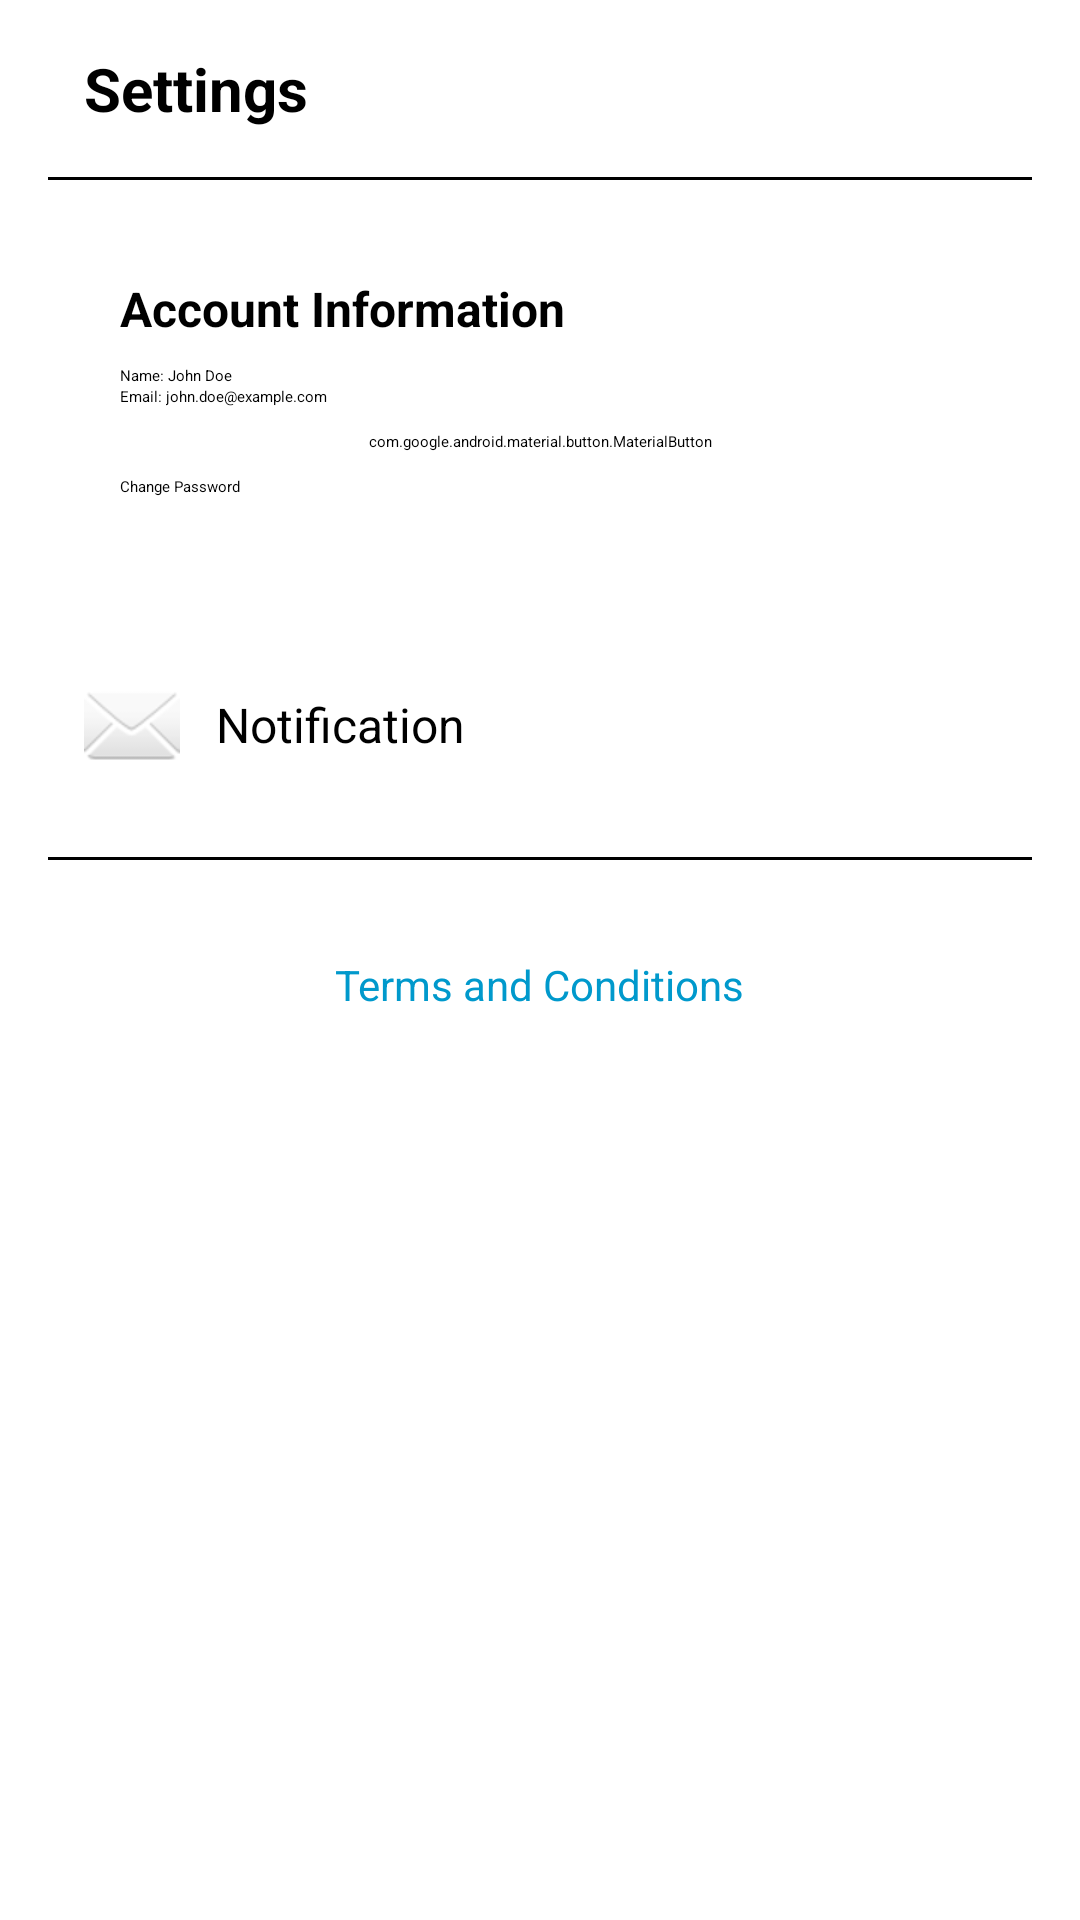

Write the Android layout XML for this screen, with the resource values it uses.
<!-- AndroidManifest.xml: application theme Theme.WaterConservationAppBlank -->
<!-- res/layout/fragment_setting.xml -->
<?xml version="1.0" encoding="utf-8"?>
<ScrollView xmlns:android="http://schemas.android.com/apk/res/android"
    android:layout_width="match_parent"
    android:layout_height="match_parent"
    xmlns:app="http://schemas.android.com/apk/res-auto"
    android:padding="16dp">

    <LinearLayout
        android:layout_width="match_parent"
        android:layout_height="wrap_content"
        android:orientation="vertical">


        <TextView
            android:layout_width="wrap_content"
            android:layout_height="wrap_content"
            android:text="Settings"
            android:textSize="20sp"
            android:textStyle="bold"
            android:layout_marginStart="12dp"
            android:layout_marginBottom="16dp"/>


        
        <View android:layout_width="match_parent" android:layout_height="1dp" android:background="@color/black" />

        
        <androidx.cardview.widget.CardView
            android:layout_width="match_parent"
            android:layout_height="wrap_content"
            android:layout_marginTop="16dp"
            android:layout_marginBottom="32dp"
            android:layout_marginHorizontal="8dp"
            app:cardCornerRadius="12dp"
            app:cardElevation="6dp"
            android:backgroundTint="#FFFFFF">

            <LinearLayout
                android:layout_width="match_parent"
                android:layout_height="wrap_content"
                android:orientation="vertical"
                android:padding="16dp">

                <TextView
                    android:layout_width="wrap_content"
                    android:layout_height="wrap_content"
                    android:text="Account Information"
                    android:textStyle="bold"
                    android:textSize="16sp"
                    android:layout_marginBottom="8dp"/>

                <LinearLayout
                    android:layout_width="match_parent"
                    android:layout_height="wrap_content"
                    android:orientation="horizontal">

                    <TextView
                        android:layout_width="wrap_content"
                        android:layout_height="wrap_content"
                        android:text="Name: ">
                    </TextView>

                    <TextView
                        android:id="@+id/tv_username"
                        android:layout_width="wrap_content"
                        android:layout_height="wrap_content"
                        android:text="John Doe"
                        android:layout_weight="1">
                    </TextView>
                </LinearLayout>

                <LinearLayout
                    android:layout_width="match_parent"
                    android:layout_height="wrap_content"
                    android:orientation="horizontal">

                    <TextView
                        android:layout_width="wrap_content"
                        android:layout_height="wrap_content"
                        android:text="Email: "
                        android:layout_marginBottom="8dp">
                    </TextView>

                    <TextView
                        android:id="@+id/tv_email"
                        android:layout_width="wrap_content"
                        android:layout_height="wrap_content"
                        android:text="john.doe@example.com"
                        android:layout_marginBottom="8dp">
                    </TextView>

                </LinearLayout>


                <com.google.android.material.button.MaterialButton
                    android:id="@+id/btnLinkGoogle"
                    android:layout_width="match_parent"
                    android:layout_height="wrap_content"
                    android:text="Link Google Account"
                    android:textColor="@color/black"
                    app:icon="@drawable/android_neutral_rd_logo"
                    app:iconTint="@null"
                    android:backgroundTint="@color/white" />

                <Button
                    android:id="@+id/btnChangePassword"
                    android:layout_width="match_parent"
                    android:layout_height="wrap_content"
                    android:text="Change Password"
                    android:layout_marginTop="8dp"
                    android:backgroundTint="@color/blue4"/>
            </LinearLayout>
        </androidx.cardview.widget.CardView>

        <LinearLayout
            android:layout_width="match_parent"
            android:layout_height="wrap_content"
            android:orientation="horizontal">

            <TextView
                android:layout_width="wrap_content"
                android:layout_height="wrap_content"
                android:text="Notification"
                android:drawableLeft="@android:drawable/ic_dialog_email"
                android:padding="12dp"
                android:gravity="center_vertical"
                android:drawablePadding="12dp"
                android:textSize="16sp" />

            <Switch
                android:id="@+id/switchNotification"
                android:layout_width="wrap_content"
                android:layout_height="wrap_content"
                android:layout_weight="1">

            </Switch>

        </LinearLayout>

        <View android:layout_width="match_parent" android:layout_height="1dp" android:background="@color/black" android:layout_marginTop="16dp" />

        <TextView
            android:id="@+id/termsTextView"
            android:layout_width="wrap_content"
            android:layout_height="wrap_content"
            android:text="Terms and Conditions"
            android:textColor="@android:color/holo_blue_dark"
            android:textSize="14sp"
            android:layout_marginTop="32dp"
            android:layout_gravity="center_horizontal"/>
    </LinearLayout>
</ScrollView>
<!-- resources referenced by this layout -->
<resources>

  <!-- not gathered from this repository: default colours our renderer supplied (Android Studio template values) -->
  <color name="black">#FF000000</color>
  <color name="white">#FFFFFFFF</color>
</resources>
